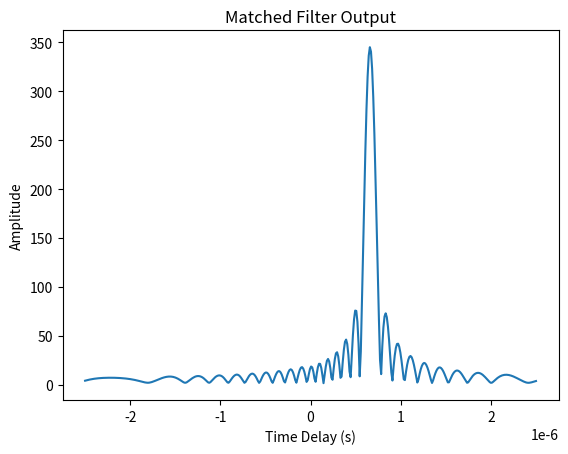
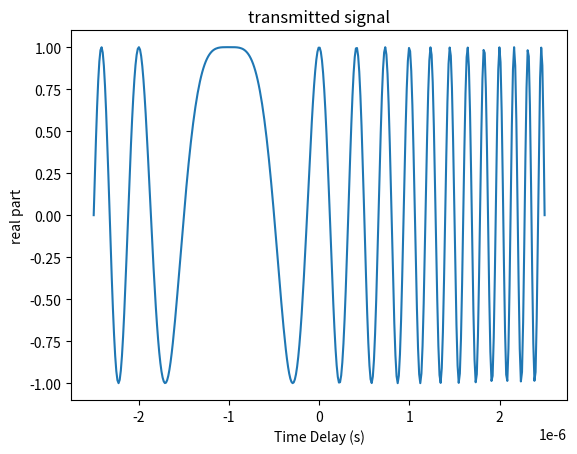
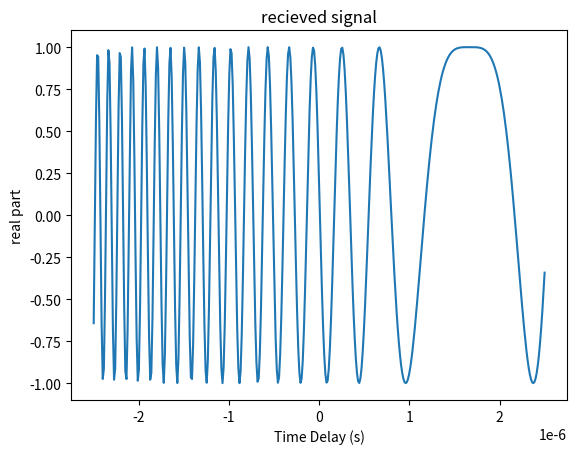

These charts were generated, in order, by the following Python code:
#best Range compression pulse compression using matched filtering
from scipy.fftpack import fft, ifft, fftshift
#from scipy import conj, linspace, exp
from scipy.constants import pi
from matplotlib import pyplot as plt
from numpy import linspace,exp,conj
t = linspace(-2.5e-6, 2.5e-6, 400) # Pulsewidth (s)
R=4e2                #Range
c = 3e8                # speed of EM wave [m/s] 
t0 = 2*R/c # Time delay to the target (s)
fc = 8e8              # Center frequency of chirp [Hz] 
BWf = 10e6            # Frequency bandwidth of chirp [Hz]  
T1 =5e-6              # Pulse duration of single chirp [s] 
#generating chirp/lfm signals
Kchirp = BWf/T1;              #chirp pulse parameter 
st = exp(1j*2*pi*(fc*t+Kchirp/2*(t**2))) # transmited signal 
sr=exp(1j*2*pi*(fc*(t-t0)+Kchirp/2*(t-t0)**2)) # recieved signal 
Hf = fft(conj(st))
Si = fft(sr)
so = fftshift(ifft(Si * Hf))
# Plot the matched filter output
plt.figure(1)
plt.plot(t, abs(so))
plt.title('Matched Filter Output')
plt.xlabel('Time Delay (s)')
plt.ylabel('Amplitude')
plt.show()
plt.figure(1)
plt.plot(t, st.real)
plt.title('transmitted signal')
plt.xlabel('Time Delay (s)')
plt.ylabel('real part')
plt.show()
plt.figure(1)
plt.plot(t, sr.real)
plt.title('recieved signal')
plt.xlabel('Time Delay (s)')
plt.ylabel('real part')
plt.show()
